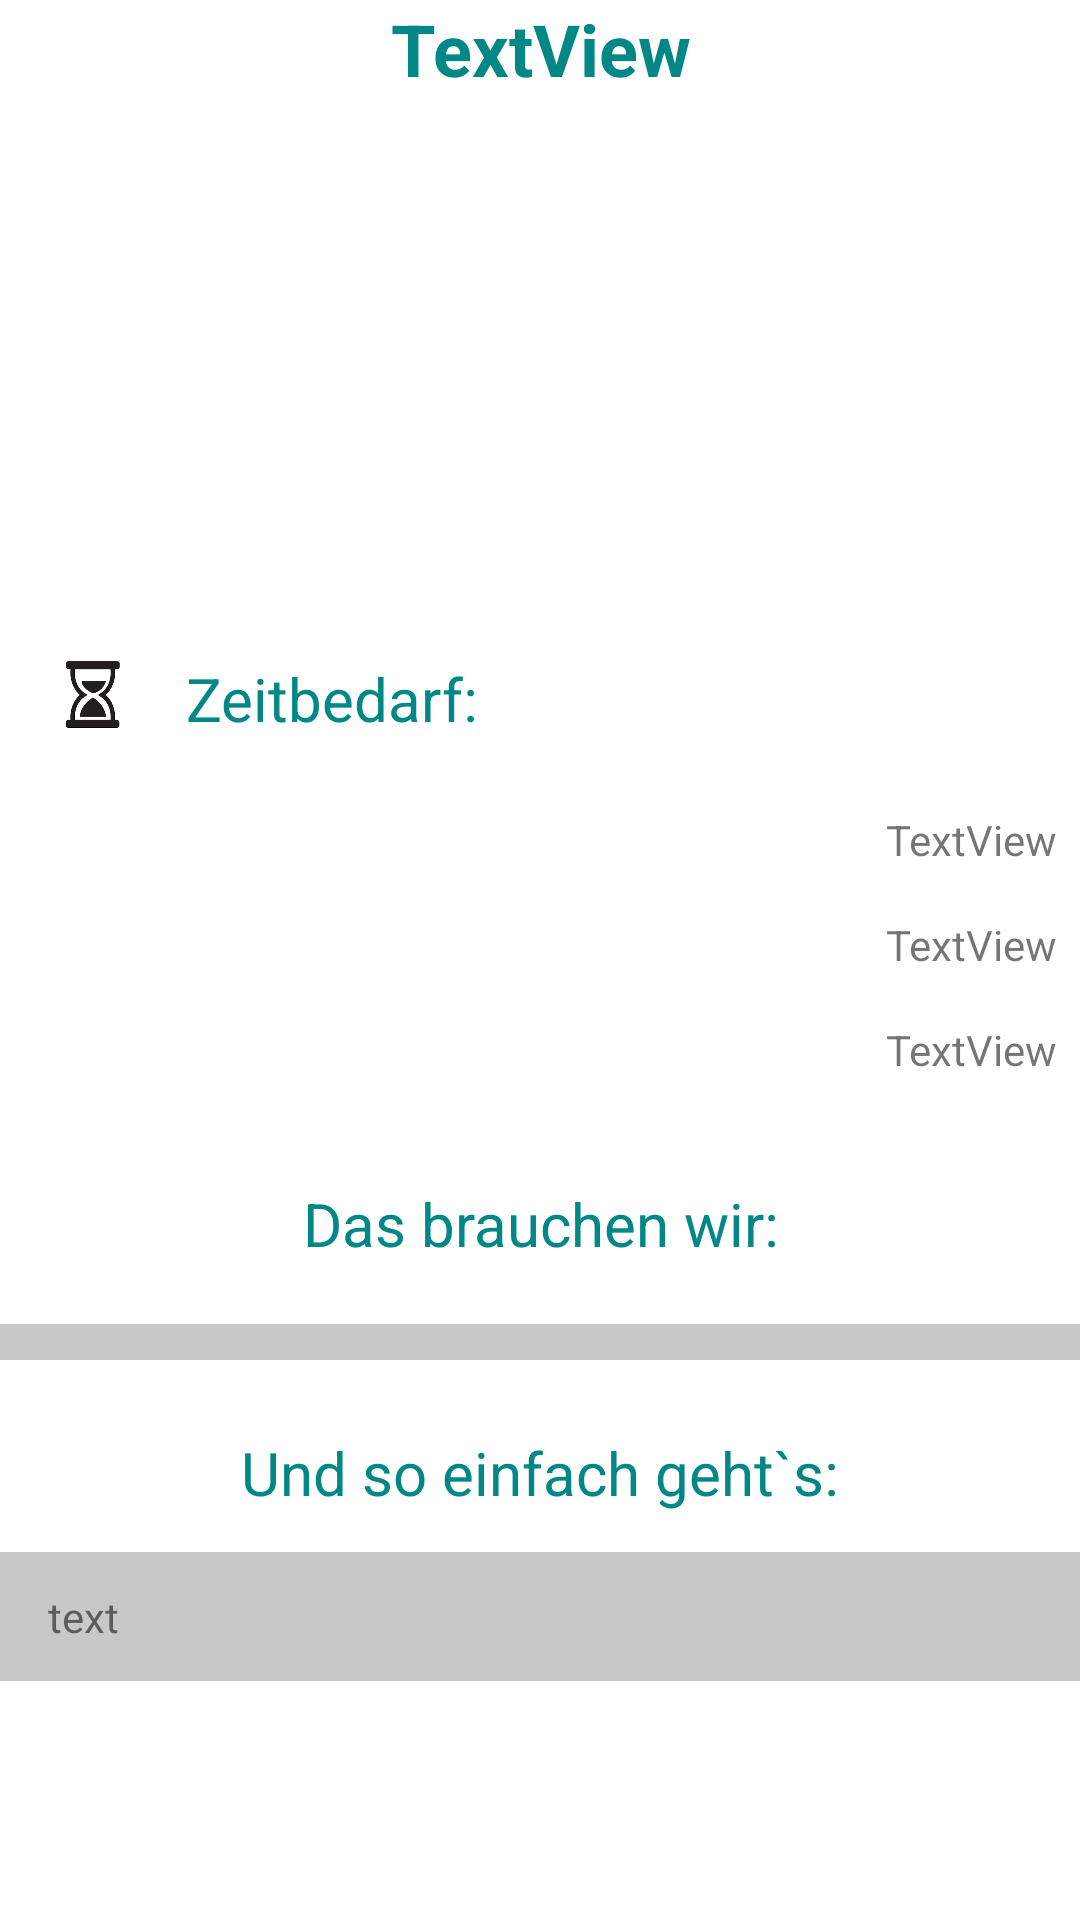

Produce the Android XML layout that renders to this screen, including the resource entries it uses.
<!-- AndroidManifest.xml: application theme Theme.MyDemoApp -->
<!-- res/layout/activity_rezept_detail.xml -->
<?xml version="1.0" encoding="utf-8"?>
<ScrollView xmlns:android="http://schemas.android.com/apk/res/android"
    xmlns:app="http://schemas.android.com/apk/res-auto"
    xmlns:tools="http://schemas.android.com/tools"
    android:id="@+id/mainLayout_Tab1"
    android:layout_width="match_parent"
    android:layout_height="match_parent"
    android:scrollbars="horizontal"
    tools:context=".RezeptDetailActivity">

    <androidx.constraintlayout.widget.ConstraintLayout
        android:layout_width="match_parent"
        android:layout_height="match_parent">

        <TextView
            android:id="@+id/tv_timeTotal"
            android:layout_width="match_parent"
            android:layout_height="wrap_content"
            android:layout_alignParentEnd="true"
            android:layout_alignParentBottom="true"
            android:layout_marginTop="16dp"
            android:layout_marginEnd="8dp"
            android:gravity="right"

            android:text="TextView"
            app:layout_constraintEnd_toEndOf="parent"
            app:layout_constraintHorizontal_bias="0.0"
            app:layout_constraintStart_toStartOf="parent"
            app:layout_constraintTop_toBottomOf="@+id/tv_timeCook" />

        <TextView
            android:id="@+id/tv_timeCook"
            android:layout_width="match_parent"
            android:layout_height="wrap_content"
            android:layout_alignParentEnd="true"
            android:layout_alignParentBottom="true"
            android:layout_marginTop="16dp"
            android:layout_marginEnd="8dp"
            android:gravity="right"
            android:text="TextView"

            app:layout_constraintEnd_toEndOf="parent"
            app:layout_constraintHorizontal_bias="0.0"
            app:layout_constraintStart_toStartOf="@+id/tv_timeTotal"
            app:layout_constraintTop_toBottomOf="@+id/tv_timeWork" />

        <TextView
            android:id="@+id/textView2"
            android:layout_width="120dp"
            android:layout_height="wrap_content"
            android:layout_alignParentBottom="true"
            android:layout_marginStart="16dp"
            android:layout_marginTop="16dp"
            android:layout_toStartOf="@+id/tv_timeWork"
            android:text="Zeitbedarf:"
            android:textColor="?android:attr/statusBarColor"
            android:textSize="20sp"
            app:layout_constraintBottom_toBottomOf="@+id/viewUhr"
            app:layout_constraintStart_toEndOf="@+id/viewUhr"
            app:layout_constraintTop_toBottomOf="@+id/iv_foodImage"
            app:layout_constraintVertical_bias="0.818" />

        <ImageView
            android:id="@+id/viewUhr"
            android:layout_width="30dp"
            android:layout_height="34dp"
            android:layout_alignParentStart="true"
            android:layout_alignParentEnd="true"
            android:layout_alignParentBottom="true"
            android:layout_marginStart="16dp"
            android:layout_marginTop="20dp"
            android:layout_marginEnd="8dp"
            android:src="@drawable/uhr"
            app:layout_constraintEnd_toStartOf="@+id/textView2"
            app:layout_constraintStart_toStartOf="parent"
            app:layout_constraintTop_toBottomOf="@+id/iv_foodImage" />

        <TextView
            android:id="@+id/tv_timeWork"
            android:layout_width="match_parent"
            android:layout_height="wrap_content"
            android:layout_alignParentEnd="true"
            android:layout_alignParentBottom="true"
            android:layout_marginTop="76dp"
            android:layout_marginEnd="8dp"
            android:gravity="right"
            android:text="TextView"

            app:layout_constraintEnd_toEndOf="parent"
            app:layout_constraintHorizontal_bias="0.0"
            app:layout_constraintStart_toStartOf="@+id/tv_timeCook"
            app:layout_constraintTop_toBottomOf="@+id/iv_foodImage" />

        <TextView
            android:id="@+id/textView5"
            android:layout_width="match_parent"
            android:layout_height="wrap_content"
            android:layout_marginTop="200dp"
            android:gravity="center"
            android:text="Das brauchen wir:"
            android:textColor="?android:attr/statusBarColor"
            android:textSize="20sp"
            app:layout_constraintTop_toBottomOf="@+id/iv_foodImage"
            tools:layout_editor_absoluteX="0dp" />

        <TextView
            android:id="@+id/tv_title"
            android:layout_width="match_parent"
            android:layout_height="wrap_content"
            android:layout_alignTop="@+id/iv_foodImage"
            android:gravity="center_horizontal"
            android:text="TextView"
            android:textColor="?android:attr/statusBarColor"
            android:textSize="24sp"
            android:textStyle="bold"
            app:layout_constraintBottom_toTopOf="@+id/iv_foodImage"
            app:layout_constraintTop_toTopOf="parent" />

        <TextView
            android:id="@+id/tv_prepaire"
            android:layout_width="fill_parent"
            android:layout_height="wrap_content"
            android:layout_gravity="left"
            android:layout_marginTop="64dp"
            android:layout_marginBottom="32dp"
            android:background="@color/cardview_shadow_start_color"
            android:gravity="left"
            android:text="text"
            android:paddingLeft="16dp"
            android:paddingRight="16dp"
            android:paddingTop="12dp"
            android:paddingBottom="12dp"
            app:layout_constraintBottom_toBottomOf="parent"
            app:layout_constraintEnd_toEndOf="parent"
            app:layout_constraintStart_toStartOf="parent"
            app:layout_constraintTop_toBottomOf="@+id/rv_recyclerView" />

        <ImageView
            android:id="@+id/iv_foodImage"
            android:layout_width="match_parent"
            android:layout_height="134dp"
            android:layout_alignParentTop="true"
            android:layout_alignParentBottom="true"
            android:layout_marginTop="28dp"
            android:layout_marginBottom="24dp"
            app:layout_constraintBottom_toTopOf="@+id/viewUhr"
            app:layout_constraintEnd_toEndOf="parent"
            app:layout_constraintHorizontal_bias="0.0"
            app:layout_constraintStart_toStartOf="parent"
            app:layout_constraintTop_toBottomOf="@+id/tv_title" />

        <androidx.recyclerview.widget.RecyclerView
            android:id="@+id/rv_recyclerView"
            android:layout_width="match_parent"
            android:layout_height="wrap_content"
            android:layout_marginTop="20dp"
            android:paddingTop="6dp"
            android:paddingBottom="6dp"
            android:background="@color/cardview_shadow_start_color"
            app:layout_constraintEnd_toEndOf="parent"
            app:layout_constraintHorizontal_bias="0.0"
            app:layout_constraintStart_toStartOf="parent"
            app:layout_constraintTop_toBottomOf="@+id/textView5" />

        <TextView
            android:id="@+id/textView9"
            android:layout_width="match_parent"
            android:layout_height="wrap_content"
            android:layout_marginTop="24dp"
            android:text="Und so einfach geht`s:"
            android:textColor="?android:attr/statusBarColor"
            android:textSize="20sp"
            android:gravity="center_horizontal"
            app:layout_constraintEnd_toEndOf="parent"
            app:layout_constraintStart_toStartOf="parent"
            app:layout_constraintTop_toBottomOf="@+id/rv_recyclerView" />

    </androidx.constraintlayout.widget.ConstraintLayout>

</ScrollView>
<!-- resources referenced by this layout -->
<resources>
  <!-- drawable uhr: png bitmap (drawable-v24, 2734 bytes) -->
  <style name="Theme.MyDemoApp" parent="Theme.MaterialComponents.DayNight.DarkActionBar">
          
          <item name="colorPrimary">@color/teal_600</item>
          <item name="colorPrimaryVariant">@color/teal_600</item>
          <item name="colorOnPrimary">@color/white</item>
          
          <item name="colorSecondary">@color/teal_200</item>
          <item name="colorSecondaryVariant">@color/teal_700</item>
          <item name="colorOnSecondary">@color/black</item>
          
          <item name="android:statusBarColor" tools:targetApi="l">?attr/colorPrimaryVariant</item>
          
      </style>
  <color name="teal_600">#FF018786</color>
  <color name="white">#FFFFFFFF</color>
  <color name="teal_200">#FF03DAC5</color>
  <color name="teal_700">#FF018786</color>
  <color name="black">#FF000000</color>
</resources>
